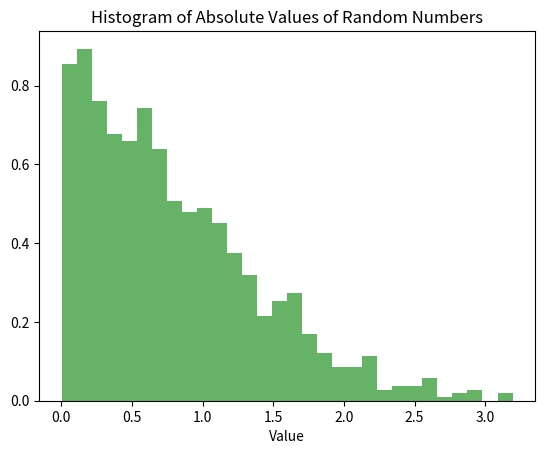

This figure's Python source:
import sys
import numpy as np
import matplotlib.pyplot as plt

np.random.seed(42)
np.abs(np.random.randn(1000))
plt.hist(np.abs(np.random.randn(1000)), bins=30, density=True, alpha=0.6, color='g')
plt.title('Histogram of Absolute Values of Random Numbers')
plt.xlabel('Value')

